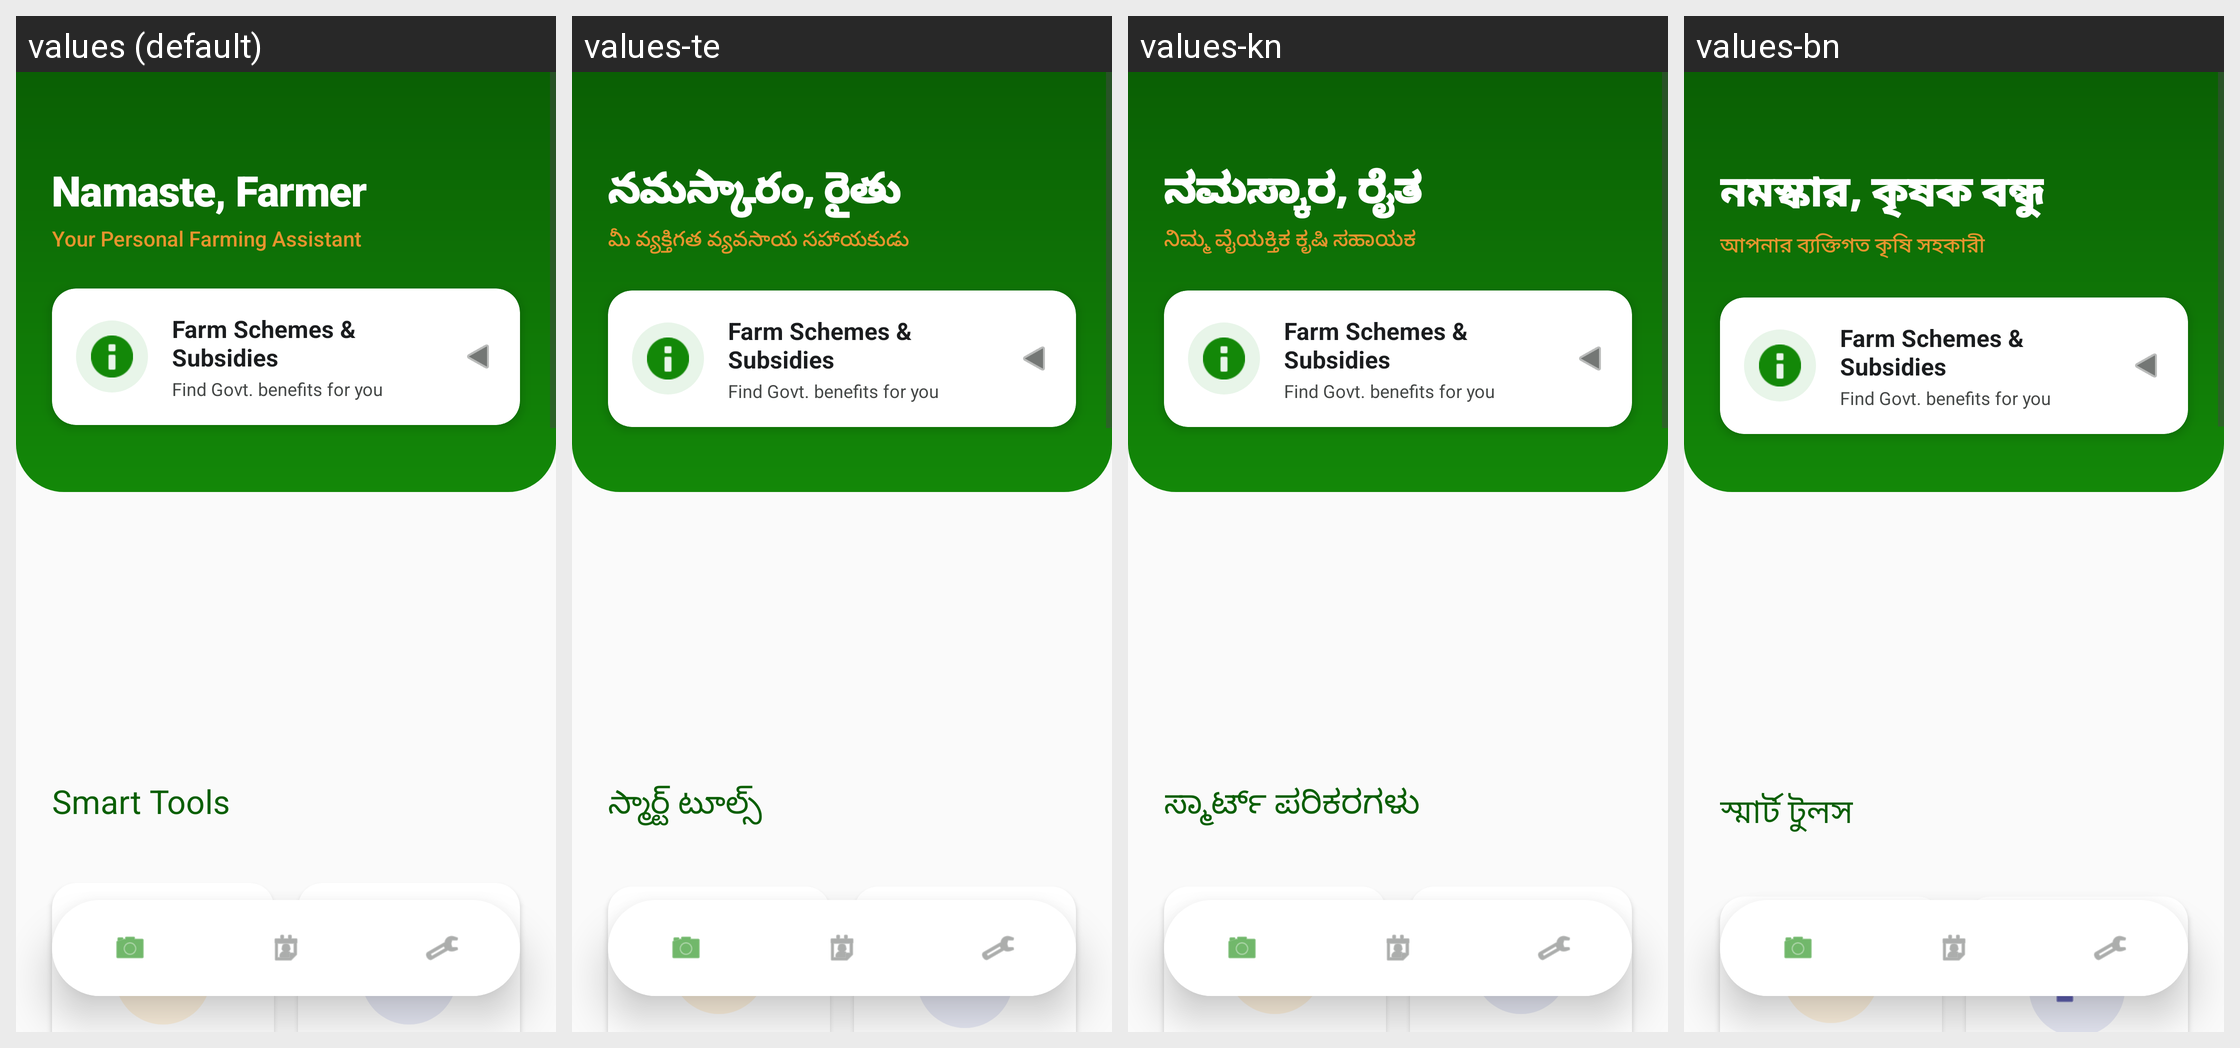

The same Android screen rendered under several of its app's locales, left to right. List the strings drawn on it with the default value and each locale's translation.
Android screen res/layout/activity_home.xml rendered under 4 locales, left to right: values (default), values-te, values-kn, values-bn. Device: Nexus 5 (rendered at 1080×1920; each locale shown at half size, 540×960, under a caption strip naming it); theme Theme.MittiMitra.
Other locales in the repository, not shown: values-as, values-brx, values-grt, values-gu, values-hi, values-lus, values-ml, values-mni, values-mr, values-pa, values-ta.
Strings drawn on this screen, with the default value and each locale's value (text and hints the layout hard-codes, and strings that could not be matched under every locale, appear in the picture but are not listed):

home_welcome_default
  values: Namaste, Farmer
  values-te: నమస్కారం, రైతు
  values-kn: ನಮಸ್ಕಾರ, ರೈತ
  values-bn: নমস্কার, কৃষক বন্ধু

welcome_subtitle
  values: Your Personal Farming Assistant
  values-te: మీ వ్యక్తిగత వ్యవసాయ సహాయకుడు
  values-kn: ನಿಮ್ಮ ವೈಯಕ್ತಿಕ ಕೃಷಿ ಸಹಾಯಕ
  values-bn: আপনার ব্যক্তিগত কৃষি সহকারী

home_schemes_title
  values: Farm Schemes & Subsidies
  values-te: Farm Schemes & Subsidies
  values-kn: Farm Schemes & Subsidies
  values-bn: Farm Schemes & Subsidies

home_schemes_desc
  values: Find Govt. benefits for you
  values-te: Find Govt. benefits for you
  values-kn: Find Govt. benefits for you
  values-bn: Find Govt. benefits for you

home_section_tools
  values: Smart Tools
  values-te: స్మార్ట్ టూల్స్
  values-kn: ಸ್ಮಾರ್ಟ್ ಪರಿಕರಗಳು
  values-bn: স্মার্ট টুলস
